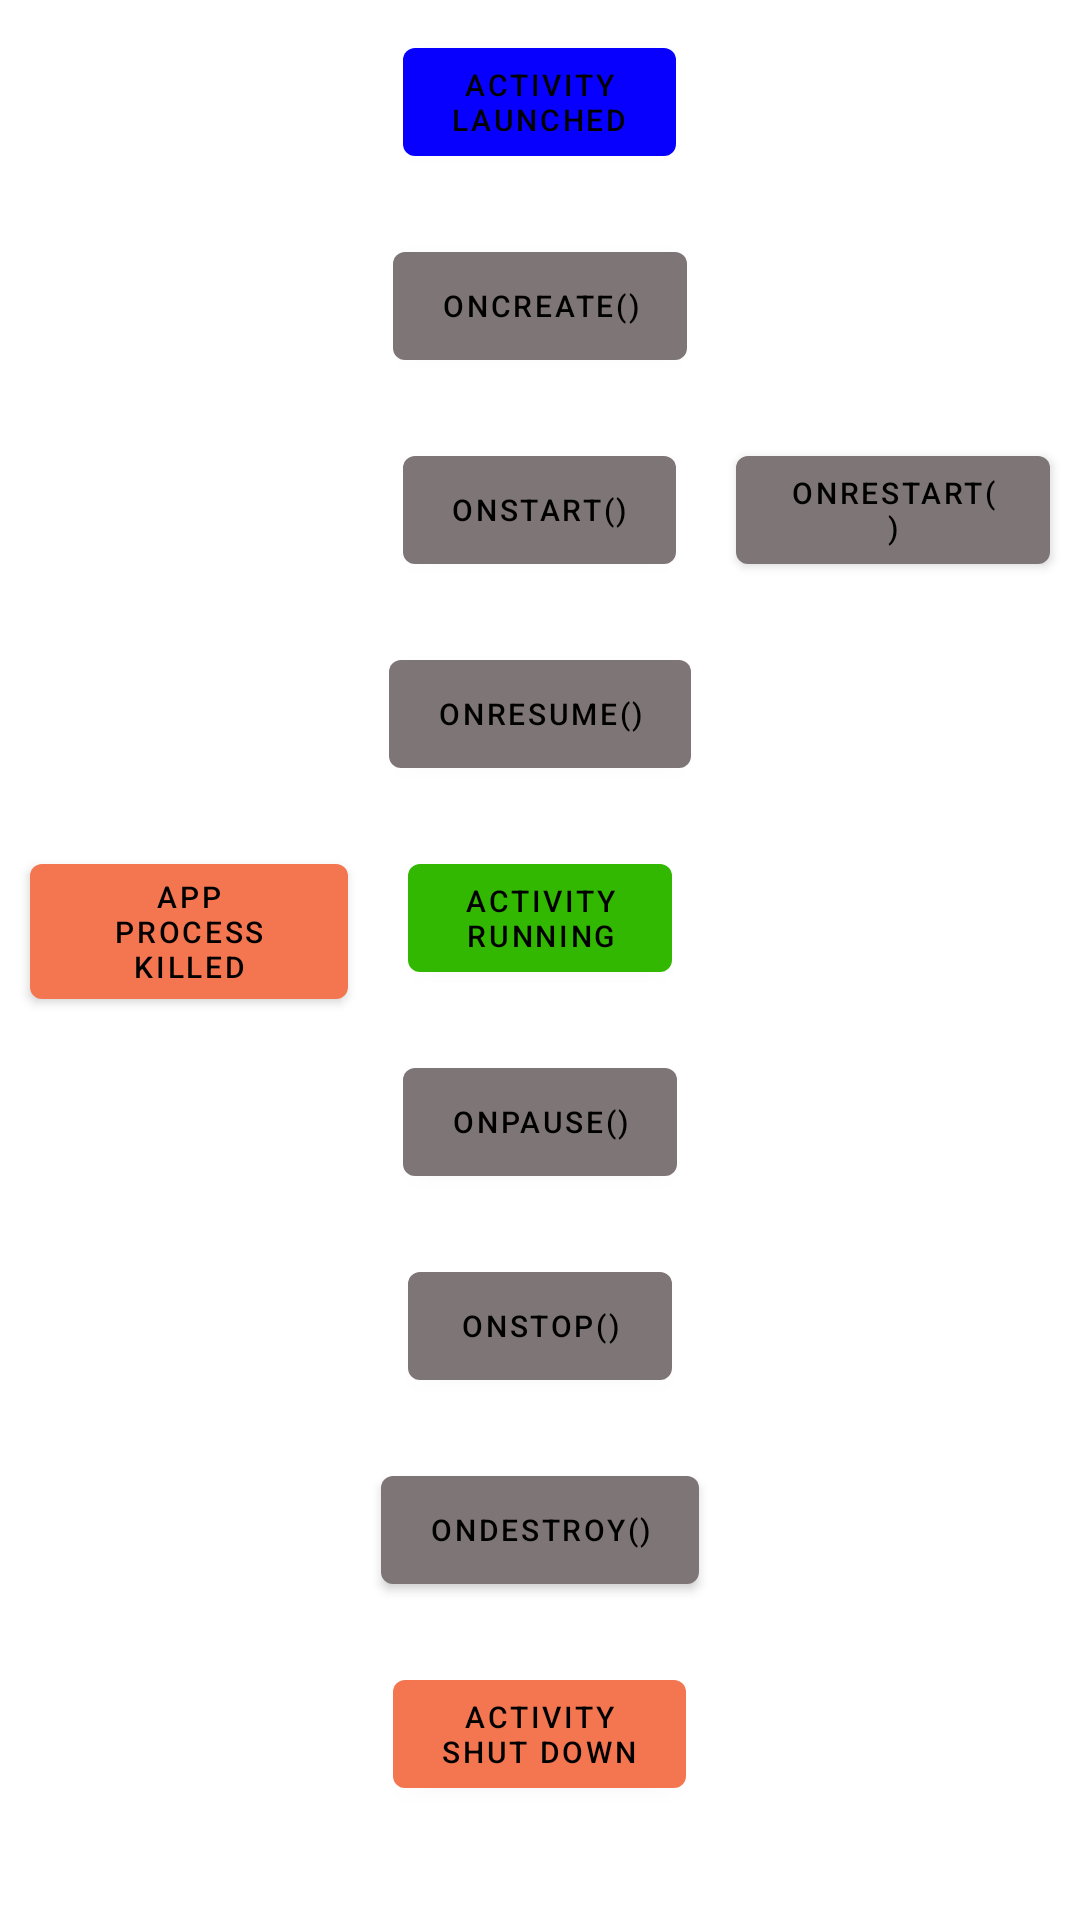

Android layout source for this screen:
<!-- AndroidManifest.xml: application theme Theme.MyApp -->
<!-- res/layout/lifecycle_activity2.xml -->
<?xml version="1.0" encoding="utf-8"?>
<RelativeLayout xmlns:android="http://schemas.android.com/apk/res/android"
    android:layout_width="match_parent"
    android:layout_height="match_parent"
    >

    <com.google.android.material.button.MaterialButton
        android:id="@+id/activity_launched_btn"
        style="@style/BluePill"
        android:text="@string/activityLaunched"/>

    <com.google.android.material.button.MaterialButton
        android:id="@+id/oncreate_btn"
        style="@style/Pill"
        android:text="@string/oncreate"
        android:layout_below="@id/activity_launched_btn"/>

    <com.google.android.material.button.MaterialButton
        android:id="@+id/onstart_btn"
        style="@style/Pill"
        android:text="@string/onstart"
        android:layout_below="@id/oncreate_btn"/>

    <com.google.android.material.button.MaterialButton
        android:id="@+id/onresume_btn"
        style="@style/Pill"
        android:text="@string/onresume"
        android:layout_below="@id/onstart_btn"/>

    <com.google.android.material.button.MaterialButton
        android:id="@+id/onrestart_btn"
        style="@style/Pill"
        android:text="@string/onrestart"
        android:layout_below="@id/oncreate_btn"
        android:layout_toEndOf="@id/onstart_btn" />



    <com.google.android.material.button.MaterialButton
        android:id="@+id/activity_runing_btn"
        style="@style/GreenPill"
        android:text="@string/activityRunning"
        android:layout_below="@id/onresume_btn"/>

    <com.google.android.material.button.MaterialButton
        android:id="@+id/appkilled_btn"
        style="@style/OrangePill"
        android:text="@string/app_process_killed"
        android:layout_below="@id/onresume_btn"
        android:layout_toStartOf="@id/activity_runing_btn"/>

    <com.google.android.material.button.MaterialButton
        android:id="@+id/onpause_btn"
        style="@style/Pill"
        android:text="@string/onpause"
        android:layout_below="@id/activity_runing_btn"/>

    <com.google.android.material.button.MaterialButton
        android:id="@+id/onstop_btn"
        style="@style/Pill"
        android:text="@string/onstop"
        android:layout_below="@id/onpause_btn"/>

    <com.google.android.material.button.MaterialButton
        android:id="@+id/ondestroy_btn"
        style="@style/Pill"
        android:text="@string/ondestroy"
        android:layout_below="@id/onstop_btn"/>

    <com.google.android.material.button.MaterialButton
        style="@style/OrangePill"
        android:layout_below="@id/ondestroy_btn"
        android:text="@string/activityShutDown"/>


</RelativeLayout>
<!-- resources referenced by this layout -->
<resources>
  <string name="activityLaunched">Activity\nlaunched</string>
  <string name="activityRunning">Activity\nrunning</string>
  <string name="activityShutDown">Activity\nshut down</string>
  <string name="app_process_killed">App Process Killed</string>
  <string name="oncreate">onCreate()</string>
  <string name="ondestroy">onDestroy()</string>
  <string name="onpause">onPause()</string>
  <string name="onrestart">onRestart()</string>
  <string name="onresume">onResume()</string>
  <string name="onstart">onStart()</string>
  <string name="onstop">onStop()</string>
  <style name="BluePill" parent="Pill">
          <item name="backgroundTint">@color/blue_200</item>
          <item name="shapeAppearance">@style/ShapeAppearance.MaterialComponents.MediumComponent</item>
      </style>
  <style name="GreenPill" parent="Pill">
          <item name="backgroundTint">@color/green_200</item>
      </style>
  <style name="OrangePill" parent="Pill">
          <item name="backgroundTint">@color/orange_200</item>
      </style>
  <style name="Theme.MyApp" parent="Base.Theme.MyApp" />
  <color name="blue_200">#0800FF</color>
  <color name="green_200">#32B801</color>
  <color name="orange_200">#F47650</color>
  <style name="ShapeAppearance.MyTheme.SmallComponent" parent="ShapeAppearance.MaterialComponents.SmallComponent">
          
  
  
  
      </style>
  <color name="black_900">#000000</color>
  <color name="purple_700">#3700b3</color>
  <color name="green_500">#094714</color>
  <color name="white_50">#ffffff</color>
  <color name="red_600">#b00020</color>
  <color name="grey_800">#ECDDDD</color>
  <style name="TextAppearance.MyTheme.Headline1" parent="TextAppearance.MaterialComponents.Headline1">
          
          <item name="android:textColor">@color/green_500</item>
      </style>
  <style name="TextAppearance.MyTheme.Headline2" parent="TextAppearance.MaterialComponents.Headline2">
          
      </style>
  <style name="TextAppearance.MyTheme.Headline3" parent="TextAppearance.MaterialComponents.Headline3">
          
      </style>
  <style name="TextAppearance.MyTheme.Headline4" parent="TextAppearance.MaterialComponents.Headline4">
          
      </style>
  <style name="TextAppearance.MyTheme.Headline5" parent="TextAppearance.MaterialComponents.Headline5">
          
      </style>
  <style name="TextAppearance.MyTheme.Headline6" parent="TextAppearance.MaterialComponents.Headline6">
          
          <item name="fontFamily">cursive</item>
  
      </style>
  <style name="TextAppearance.MyTheme.Subtitle1" parent="TextAppearance.MaterialComponents.Subtitle1">
          
      </style>
  <style name="TextAppearance.MyTheme.Subtitle2" parent="TextAppearance.MaterialComponents.Subtitle2">
          
      </style>
  <style name="TextAppearance.MyTheme.Body1" parent="TextAppearance.MaterialComponents.Body1">
          
      </style>
  <style name="TextAppearance.MyTheme.Body2" parent="TextAppearance.MaterialComponents.Body2">
          
      </style>
  <style name="TextAppearance.MyTheme.Button" parent="TextAppearance.MaterialComponents.Button">
          
  
      </style>
  <style name="TextAppearance.MyTheme.Caption" parent="TextAppearance.MaterialComponents.Caption">
          
      </style>
  <style name="TextAppearance.MyTheme.Overline" parent="TextAppearance.MaterialComponents.Overline">
          
      </style>
  <style name="ShapeAppearance.MyTheme.LargeComponent" parent="ShapeAppearance.MaterialComponents.LargeComponent">
          
  
      </style>
  <style name="Widget.MyTheme.NavigationView" parent="Widget.MaterialComponents.NavigationView">
          <item name="itemTextAppearance">?attr/textAppearanceBody2</item>
      </style>
  <style name="Widget.MyTheme.BottomSheet.Modal" parent="Widget.MaterialComponents.BottomSheet.Modal">
          <item name="shapeAppearanceOverlay">?attr/shapeAppearanceLargeComponent</item>
      </style>
</resources>
